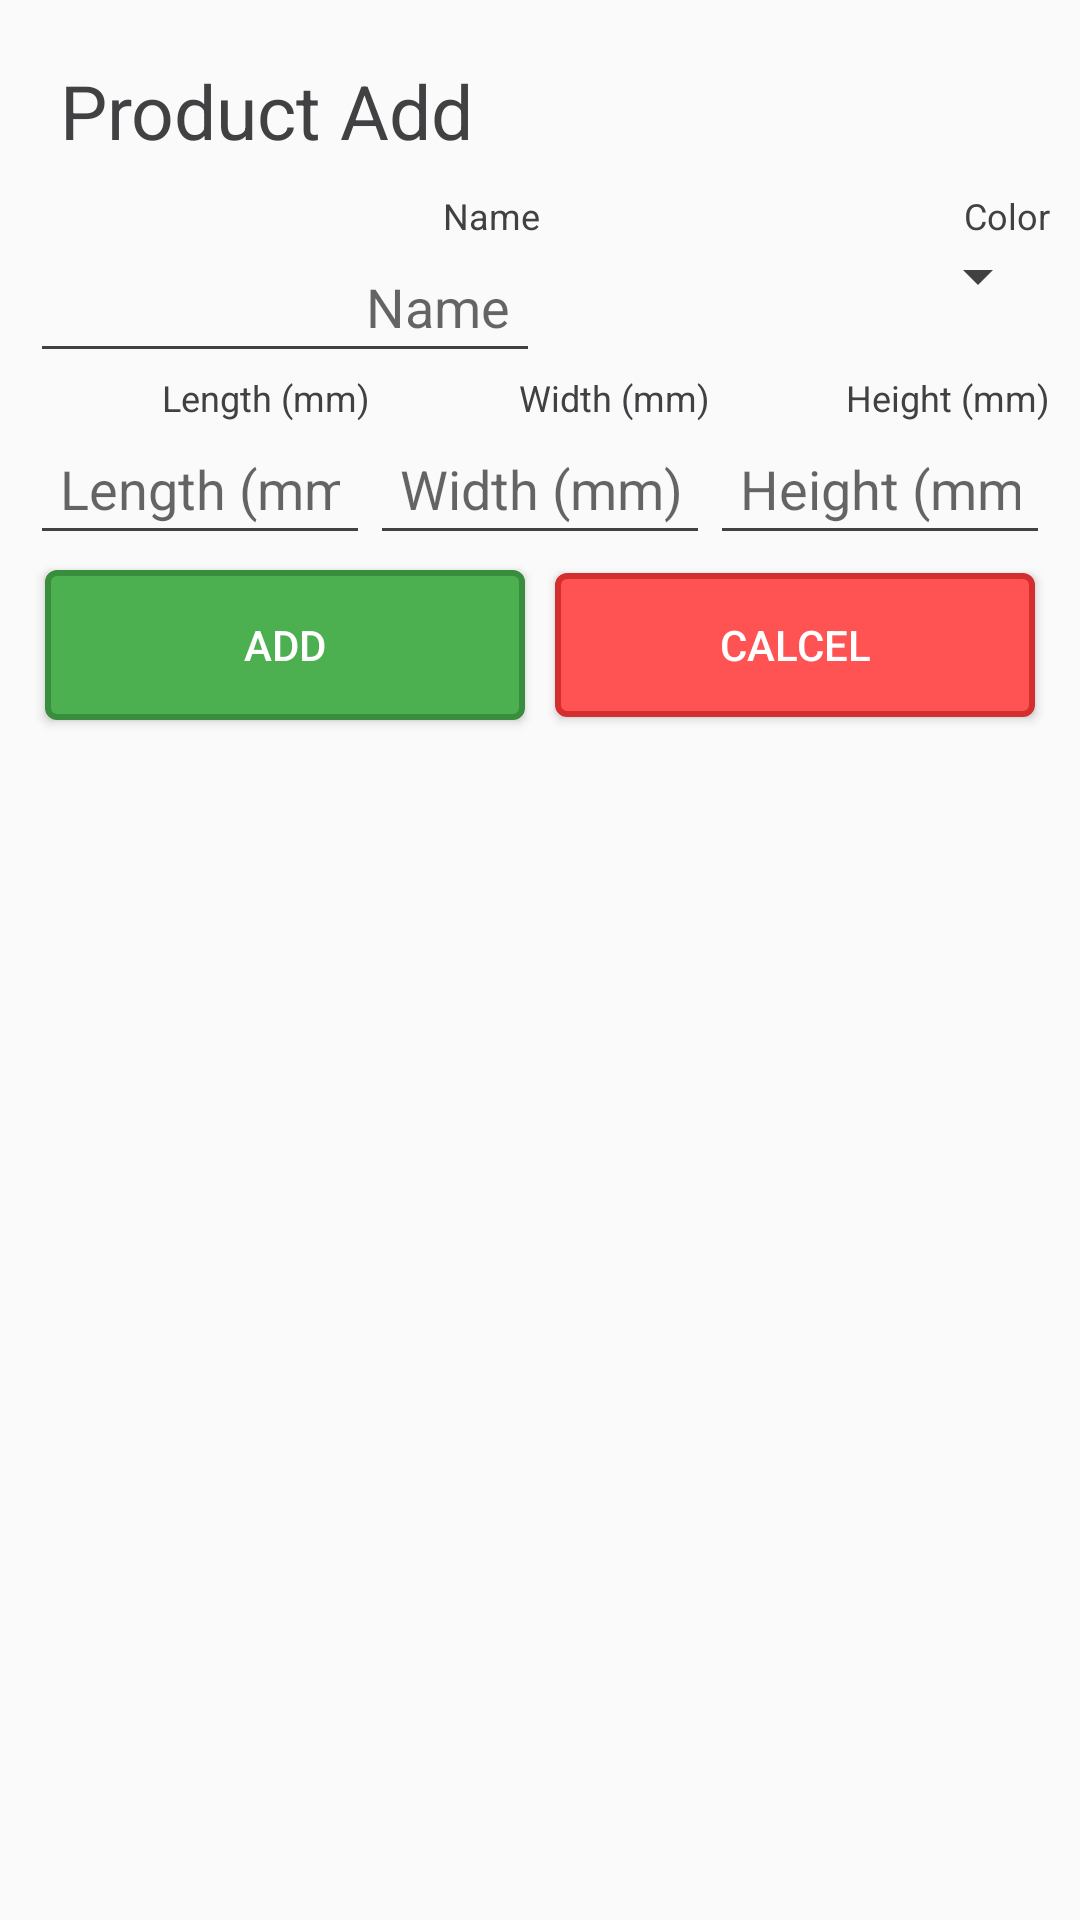

Here is an Android app screen rendered from its layout file. Give the layout XML and the strings, colors and styles it references.
<!-- AndroidManifest.xml: application theme AppTheme -->
<!-- res/layout/dialog_product_add.xml -->
<?xml version="1.0" encoding="utf-8"?>
<RelativeLayout xmlns:android="http://schemas.android.com/apk/res/android"
    android:layout_width="match_parent"
    android:layout_height="wrap_content"
    android:orientation="vertical"
    android:padding="@dimen/dialog_product_padding"
    android:layout_margin="@dimen/dialog_product_margin"
>
    <TextView
        android:id="@+id/product_dialog_title"
        android:layout_width="match_parent"
        android:layout_height="wrap_content"
        android:text="@string/product_dialog_title_add"
        android:textColor="@color/colorSecondaryText"
        android:padding="@dimen/product_dialog_title_padding"
        android:textSize="@dimen/product_dialog_title_text_size"
        />
    <LinearLayout
        android:layout_width="match_parent"
        android:layout_height="wrap_content"
        android:layout_below="@id/product_dialog_title"
        android:id="@+id/product_dialog_layout_definition"
        android:orientation="horizontal">
        <LinearLayout
            android:layout_width="match_parent"
            android:layout_height="match_parent"
            android:layout_weight="1"
            android:orientation="vertical">
            <TextView
                android:layout_width="match_parent"
                android:layout_height="wrap_content"
                android:textSize="@dimen/defination_item_title_text_size"
                android:textColor="@color/colorSecondaryText"
                android:textAlignment="textEnd"
                android:text="@string/product_definition_name" />


            <EditText
                android:id="@+id/dialog_product_te_name"
                android:layout_width="match_parent"
                android:layout_height="wrap_content"
                android:hint="@string/product_definition_name"
                android:inputType="text"
                android:padding="@dimen/edit_item_padding"
                android:singleLine="true"
                android:selectAllOnFocus="true"
                android:textAlignment="textEnd"
                android:textColor="@color/colorSecondaryText" >

            </EditText>
        </LinearLayout>
        <LinearLayout
            android:layout_width="match_parent"
            android:layout_height="match_parent"
            android:layout_weight="1"
            android:orientation="vertical">

            <TextView
                android:layout_width="match_parent"
                android:layout_height="wrap_content"
                android:textSize="@dimen/defination_item_title_text_size"
                android:textAlignment="textEnd"
                android:textColor="@color/colorSecondaryText"
                android:text="@string/product_definition_color" />

            <Spinner
                android:id="@+id/dialog_product_sp_color"
                android:layout_width="match_parent"
                android:layout_height="wrap_content"
                android:padding="@dimen/edit_item_padding"
                android:textAlignment="textEnd" />
        </LinearLayout>
    </LinearLayout>
    <LinearLayout
        android:layout_width="match_parent"
        android:layout_height="wrap_content"
        android:layout_below="@id/product_dialog_layout_definition"
        android:id="@+id/product_dialog_layout_measurement"
        android:orientation="vertical">

        <LinearLayout
            android:layout_width="match_parent"
            android:layout_height="wrap_content"
            android:layout_weight="1"
            android:orientation="horizontal">
            <TextView
                android:layout_width="match_parent"
                android:layout_height="wrap_content"
                android:textSize="@dimen/defination_item_title_text_size"
                android:textAlignment="textEnd"
                android:textColor="@color/colorSecondaryText"
                android:layout_weight="1"
                android:text="@string/product_definition_length" />
            <TextView
                android:layout_width="match_parent"
                android:layout_height="wrap_content"
                android:layout_weight="1"
                android:textSize="@dimen/defination_item_title_text_size"
                android:textAlignment="textEnd"
                android:textColor="@color/colorSecondaryText"
                android:text="@string/product_definition_width" />
            <TextView
                android:layout_width="match_parent"
                android:layout_height="wrap_content"
                android:layout_weight="1"
                android:textSize="@dimen/defination_item_title_text_size"
                android:textAlignment="textEnd"
                android:textColor="@color/colorSecondaryText"
                android:text="@string/product_definition_height" />
        </LinearLayout>

        <LinearLayout
            android:layout_width="match_parent"
            android:layout_height="wrap_content"
            android:layout_weight="1"
            android:orientation="horizontal">
            <EditText
                android:id="@+id/dialog_product_te_length"
                android:layout_width="match_parent"
                android:layout_height="wrap_content"
                android:layout_weight="1"
                android:hint="@string/product_definition_length"
                android:inputType="number"
                android:padding="@dimen/edit_item_padding"
                android:singleLine="true"
                android:selectAllOnFocus="true"
                android:textAlignment="textEnd"
                android:textColor="@color/colorSecondaryText" />
            <EditText
                android:id="@+id/dialog_product_te_width"
                android:layout_width="match_parent"
                android:layout_height="wrap_content"
                android:layout_weight="1"
                android:hint="@string/product_definition_width"
                android:inputType="number"
                android:padding="@dimen/edit_item_padding"
                android:singleLine="true"
                android:selectAllOnFocus="true"
                android:textAlignment="textEnd"
                android:textColor="@color/colorSecondaryText" />
            <EditText
                android:id="@+id/dialog_product_te_height"
                android:layout_width="match_parent"
                android:layout_height="wrap_content"
                android:layout_weight="1"
                android:hint="@string/product_definition_height"
                android:inputType="number"
                android:padding="@dimen/edit_item_padding"
                android:selectAllOnFocus="true"
                android:textAlignment="textEnd"
                android:textColor="@color/colorSecondaryText" />
        </LinearLayout>
    </LinearLayout>
    <TextView
        android:id="@+id/dialog_product_tw_id"
        android:layout_width="0dp"
        android:layout_height="0dp"
        android:visibility="gone"
        />
    <LinearLayout
        android:layout_width="match_parent"
        android:layout_below="@id/product_dialog_layout_measurement"
        android:layout_height="wrap_content"
        android:orientation="horizontal">
        <Button
            android:id="@+id/dialog_product_button_add"
            android:layout_width="match_parent"
            android:layout_height="50dp"
            android:text="@string/dialog_button_add"
            android:layout_margin="5dp"
            android:padding="10dp"
            android:background="@drawable/btn_add"

            android:layout_weight="1"
            />
        <Button
            android:id="@+id/dialog_product_button_cancel"
            android:layout_width="match_parent"
            android:layout_height="wrap_content"
            android:text="@string/dialog_button_cancel"
            android:background="@drawable/btn_close"
            android:layout_margin="5dp"
            android:padding="5dp"
            android:layout_weight="1"/>
    </LinearLayout>
</RelativeLayout>
<!-- resources referenced by this layout -->
<resources>
  <color name="colorSecondaryText">#414043</color>
  <dimen name="defination_item_title_text_size">12sp</dimen>
  <dimen name="dialog_product_margin">10dp</dimen>
  <dimen name="dialog_product_padding">10dp</dimen>
  <dimen name="edit_item_padding">10dp</dimen>
  <dimen name="product_dialog_title_padding">10dp</dimen>
  <dimen name="product_dialog_title_text_size">25sp</dimen>
  <!-- drawable btn_add (drawable) -->
  <?xml version="1.0" encoding="utf-8"?>
  <selector xmlns:android="http://schemas.android.com/apk/res/android">
  
      <item android:state_pressed="true">
          <shape>
              <solid android:color="@color/greenDark"/>
              <corners android:radius="3dp"/>
              <stroke android:width="1dp" android:color="@color/greenDark"/>
          </shape>
      </item>
      <item>
          <shape>
              <solid android:color="@color/green"/>
              <corners android:radius="3dp"/>
              <stroke android:width="2dp" android:color="@color/greenDark"/>
          </shape>
  
      </item>
  </selector>
  <!-- drawable btn_close (drawable) -->
  <?xml version="1.0" encoding="utf-8"?>
  <selector xmlns:android="http://schemas.android.com/apk/res/android">
      <item android:state_pressed="true">
          <shape>
              <solid android:color="@color/RedDark"/>
              <corners android:radius="3dp"/>
              <stroke android:width="1dp" android:color="@color/RedDark"/>
          </shape>
      </item>
      <item>
          <shape>
              <solid android:color="@color/RedLight"/>
              <corners android:radius="3dp"/>
              <stroke android:width="2dp" android:color="@color/RedDark"/>
          </shape>
  
      </item>
  </selector>
  <string name="dialog_button_add">Add</string>
  <string name="dialog_button_cancel">Calcel</string>
  <string name="product_definition_color">Color</string>
  <string name="product_definition_height">Height (mm)</string>
  <string name="product_definition_length">Length (mm)</string>
  <string name="product_definition_name">Name</string>
  <string name="product_definition_width">Width (mm)</string>
  <string name="product_dialog_title_add">Product Add</string>
  <style name="AppTheme" parent="Theme.AppCompat.Light.DarkActionBar">
          <item name="colorPrimary">@color/colorPrimary</item>
          <item name="colorPrimaryDark">@color/colorPrimaryDark</item>
          <item name="colorAccent">@color/colorAccent</item>
          <item name="android:textColorPrimary">@color/colorPrimaryText</item>
          <item name="android:textColorSecondary">@color/colorSecondaryText</item>
          <item name="cardViewStyle">@style/CardView</item>
          <item name="coordinatorLayoutStyle">@style/Widget.Support.CoordinatorLayout</item>
          <item name="floatingActionButtonStyle">@style/Widget.Design.FloatingActionButton</item>
      </style>
  <color name="greenDark">#388E3C</color>
  <color name="green">#4CAF50</color>
  <color name="RedDark">#D32F2F</color>
  <color name="RedLight">#FF5252</color>
  <color name="colorPrimary">#008fc4</color>
  <color name="colorPrimaryDark">#006293</color>
  <color name="colorAccent">#fdbe55</color>
  <color name="colorPrimaryText">#FFFFFF</color>
</resources>
